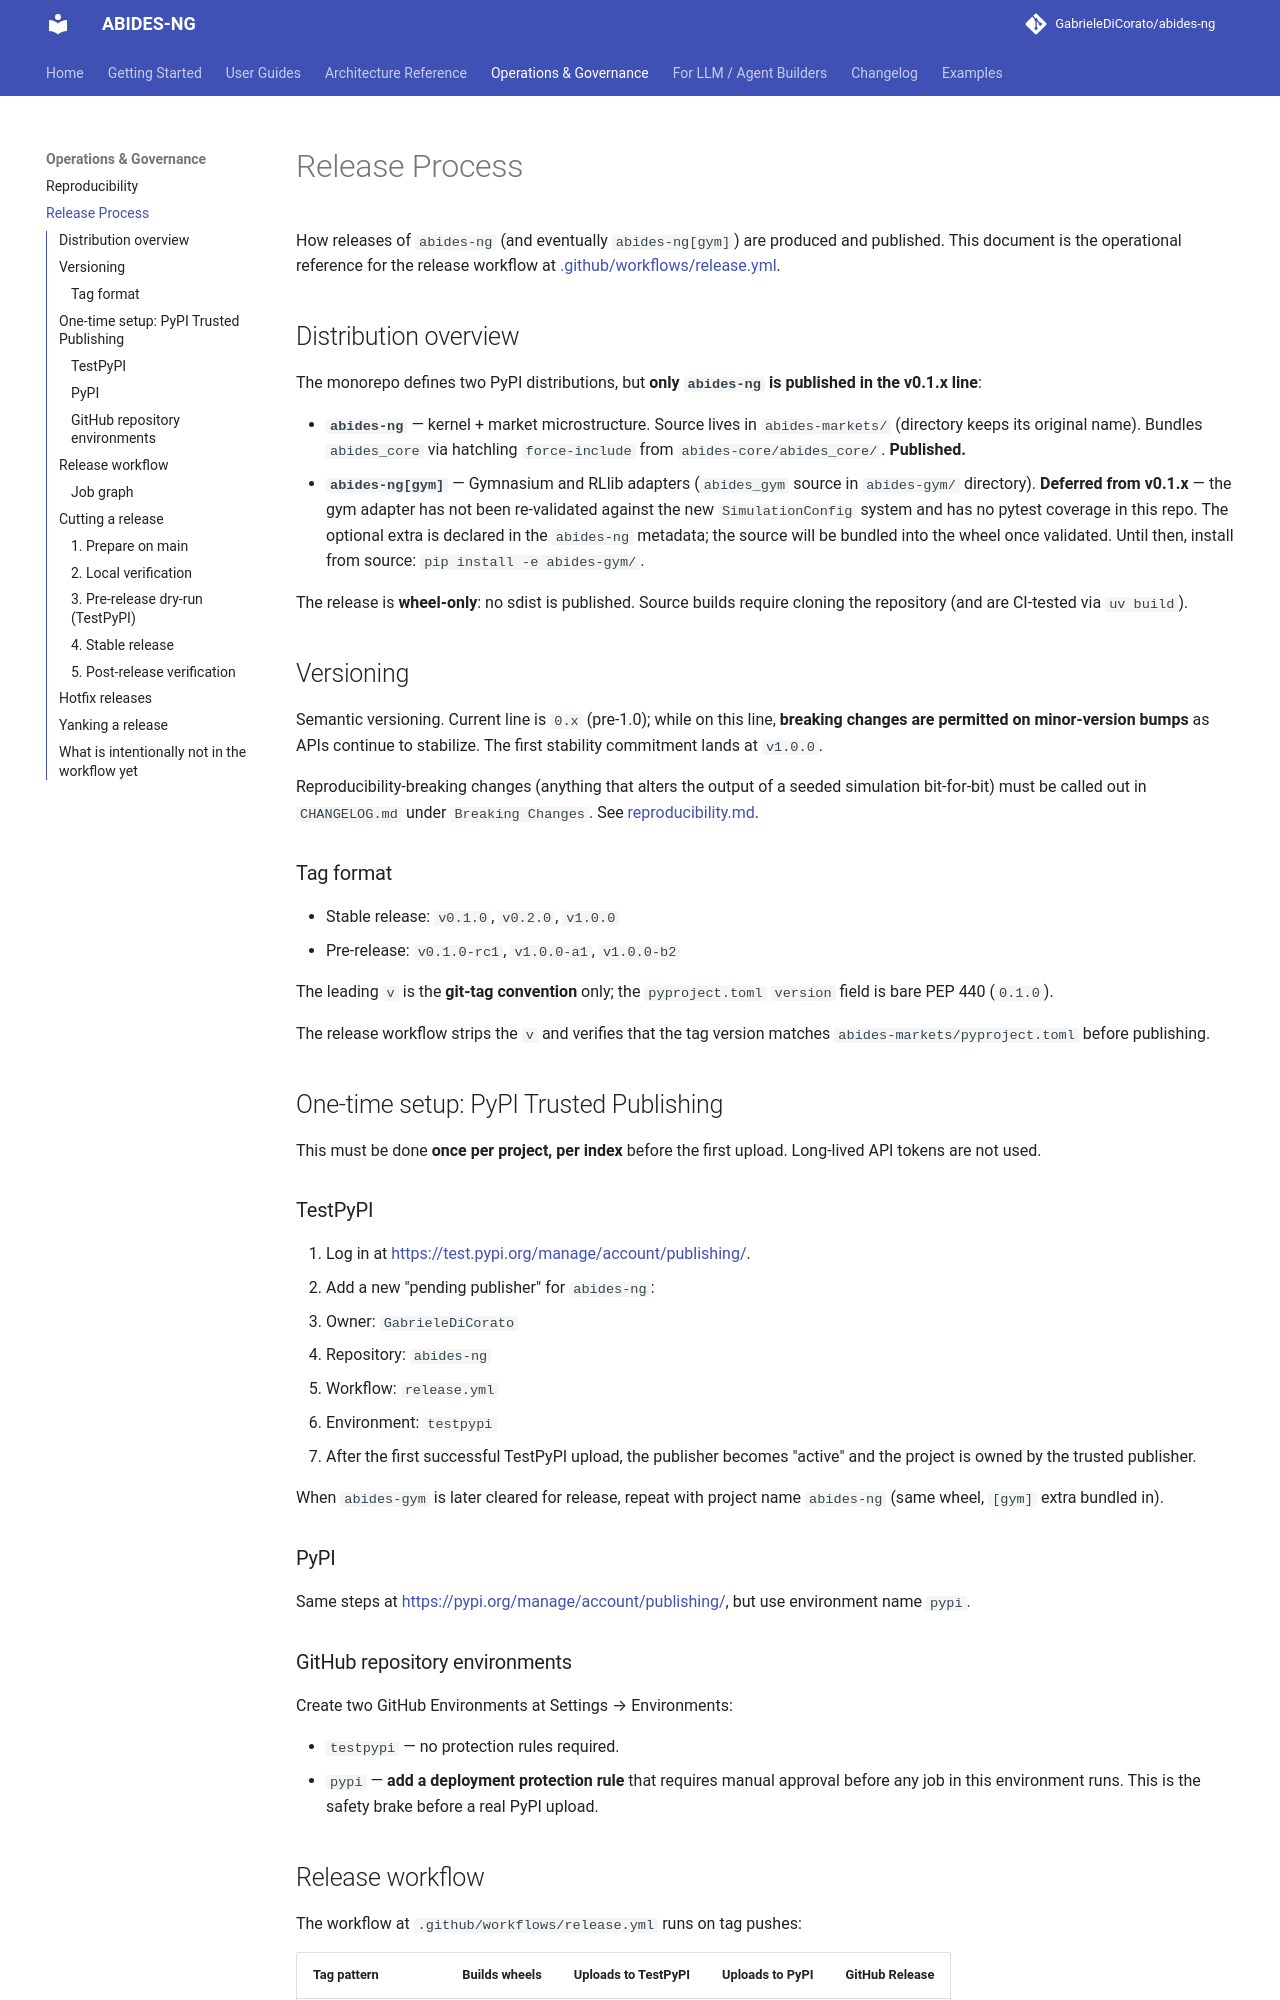

repository: GabrieleDiCorato/abides-hasufel · page: project/release-process/index.html · generator: mkdocs

# Release Process

How releases of `abides-ng` (and eventually `abides-ng[gym]`) are produced and
published. This document is the operational reference for the
release workflow at
[.github/workflows/release.yml](https://github.com/GabrieleDiCorato/abides-ng/blob/main/.github/workflows/release.yml).

## Distribution overview

The monorepo defines two PyPI distributions, but **only `abides-ng`
is published in the v0.1.x line**:

- **`abides-ng`** — kernel + market microstructure. Source lives in
  `abides-markets/` (directory keeps its original name). Bundles
  `abides_core` via hatchling `force-include` from
  `abides-core/abides_core/`. **Published.**
- **`abides-ng[gym]`** — Gymnasium and RLlib adapters (`abides_gym` source
  in `abides-gym/` directory). **Deferred from v0.1.x** — the gym adapter
  has not been re-validated against the new `SimulationConfig` system and
  has no pytest coverage in this repo. The optional extra is declared in the
  `abides-ng` metadata; the source will be bundled into the wheel once
  validated. Until then, install from source: `pip install -e abides-gym/`.

The release is **wheel-only**: no sdist is published. Source builds
require cloning the repository (and are CI-tested via `uv build`).

## Versioning

Semantic versioning. Current line is `0.x` (pre-1.0); while on this
line, **breaking changes are permitted on minor-version bumps** as
APIs continue to stabilize. The first stability commitment lands at
`v1.0.0`.

Reproducibility-breaking changes (anything that alters the output of
a seeded simulation bit-for-bit) must be called out in `CHANGELOG.md`
under `Breaking Changes`. See [reproducibility.md](reproducibility.md).

### Tag format

- Stable release: `v0.1.0`, `v0.2.0`, `v1.0.0`
- Pre-release: `v0.1.0-rc1`, `v1.0.0-a1`, `v1.0.0-b2`

The leading `v` is the **git-tag convention** only; the
`pyproject.toml` `version` field is bare PEP 440 (`0.1.0`).

The release workflow strips the `v` and verifies that the tag
version matches `abides-markets/pyproject.toml` before publishing.

## One-time setup: PyPI Trusted Publishing

This must be done **once per project, per index** before the first
upload. Long-lived API tokens are not used.

### TestPyPI

1. Log in at <https://test.pypi.org/manage/account/publishing/>.
2. Add a new "pending publisher" for `abides-ng`:
   - Owner: `GabrieleDiCorato`
   - Repository: `abides-ng`
   - Workflow: `release.yml`
   - Environment: `testpypi`
3. After the first successful TestPyPI upload, the publisher
   becomes "active" and the project is owned by the trusted
   publisher.

   When `abides-gym` is later cleared for release, repeat with
   project name `abides-ng` (same wheel, `[gym]` extra bundled in).

### PyPI

Same steps at <https://pypi.org/manage/account/publishing/>, but use
environment name `pypi`.
